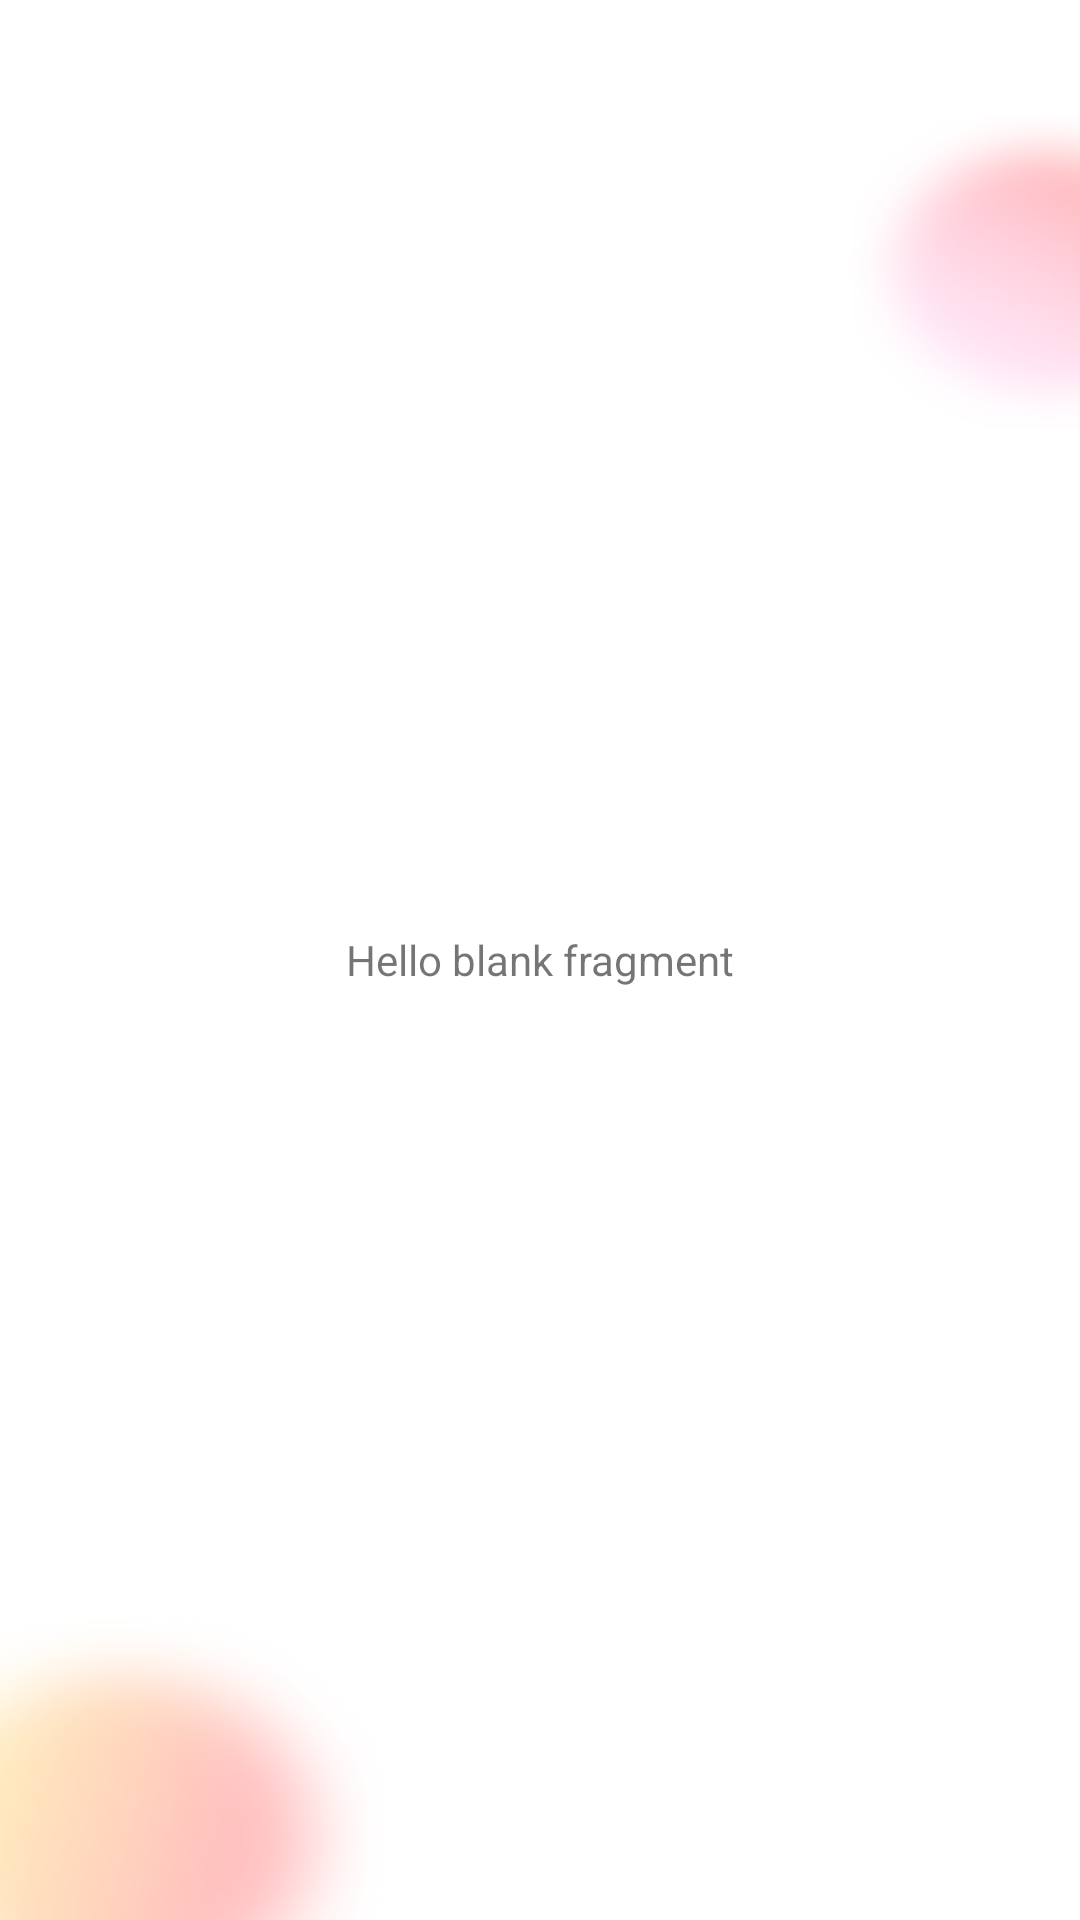

Reconstruct the res/layout file that produces this screen, plus the resources it refers to.
<!-- AndroidManifest.xml: application theme Theme.Matchynative -->
<!-- res/layout/fragment_select_style.xml -->
<?xml version="1.0" encoding="utf-8"?>
<LinearLayout
    xmlns:android="http://schemas.android.com/apk/res/android"
    xmlns:tools="http://schemas.android.com/tools"
    android:layout_width="match_parent"
    android:layout_height="match_parent"
    android:padding="50sp"
    android:layout_gravity="center"
    android:gravity="center"
    android:orientation="vertical"
    android:background="@drawable/bgfragment"
    tools:context=".fragment.first.SelectStyleFragment">


    <TextView
        android:layout_width="match_parent"
        android:layout_height="match_parent"
        android:layout_gravity="center"
        android:gravity="center"
        android:text="@string/hello_blank_fragment" />

</LinearLayout>
<!-- resources referenced by this layout -->
<resources>
  <!-- drawable bgfragment: png bitmap (drawable, 17924 bytes) -->
  <string name="hello_blank_fragment">Hello blank fragment</string>
  <style name="Theme.Matchynative" parent="Theme.MaterialComponents.Light.NoActionBar">
          
          <item name="colorPrimary">@color/main</item>
          <item name="colorPrimaryDark">@color/purple_700</item>
          <item name="colorAccent">@color/main</item>
          <item name="fontFamily">@font/montserratmedium</item>
          
      </style>
  <color name="main">#FA6E52</color>
  <color name="purple_700">#FF3700B3</color>
</resources>
